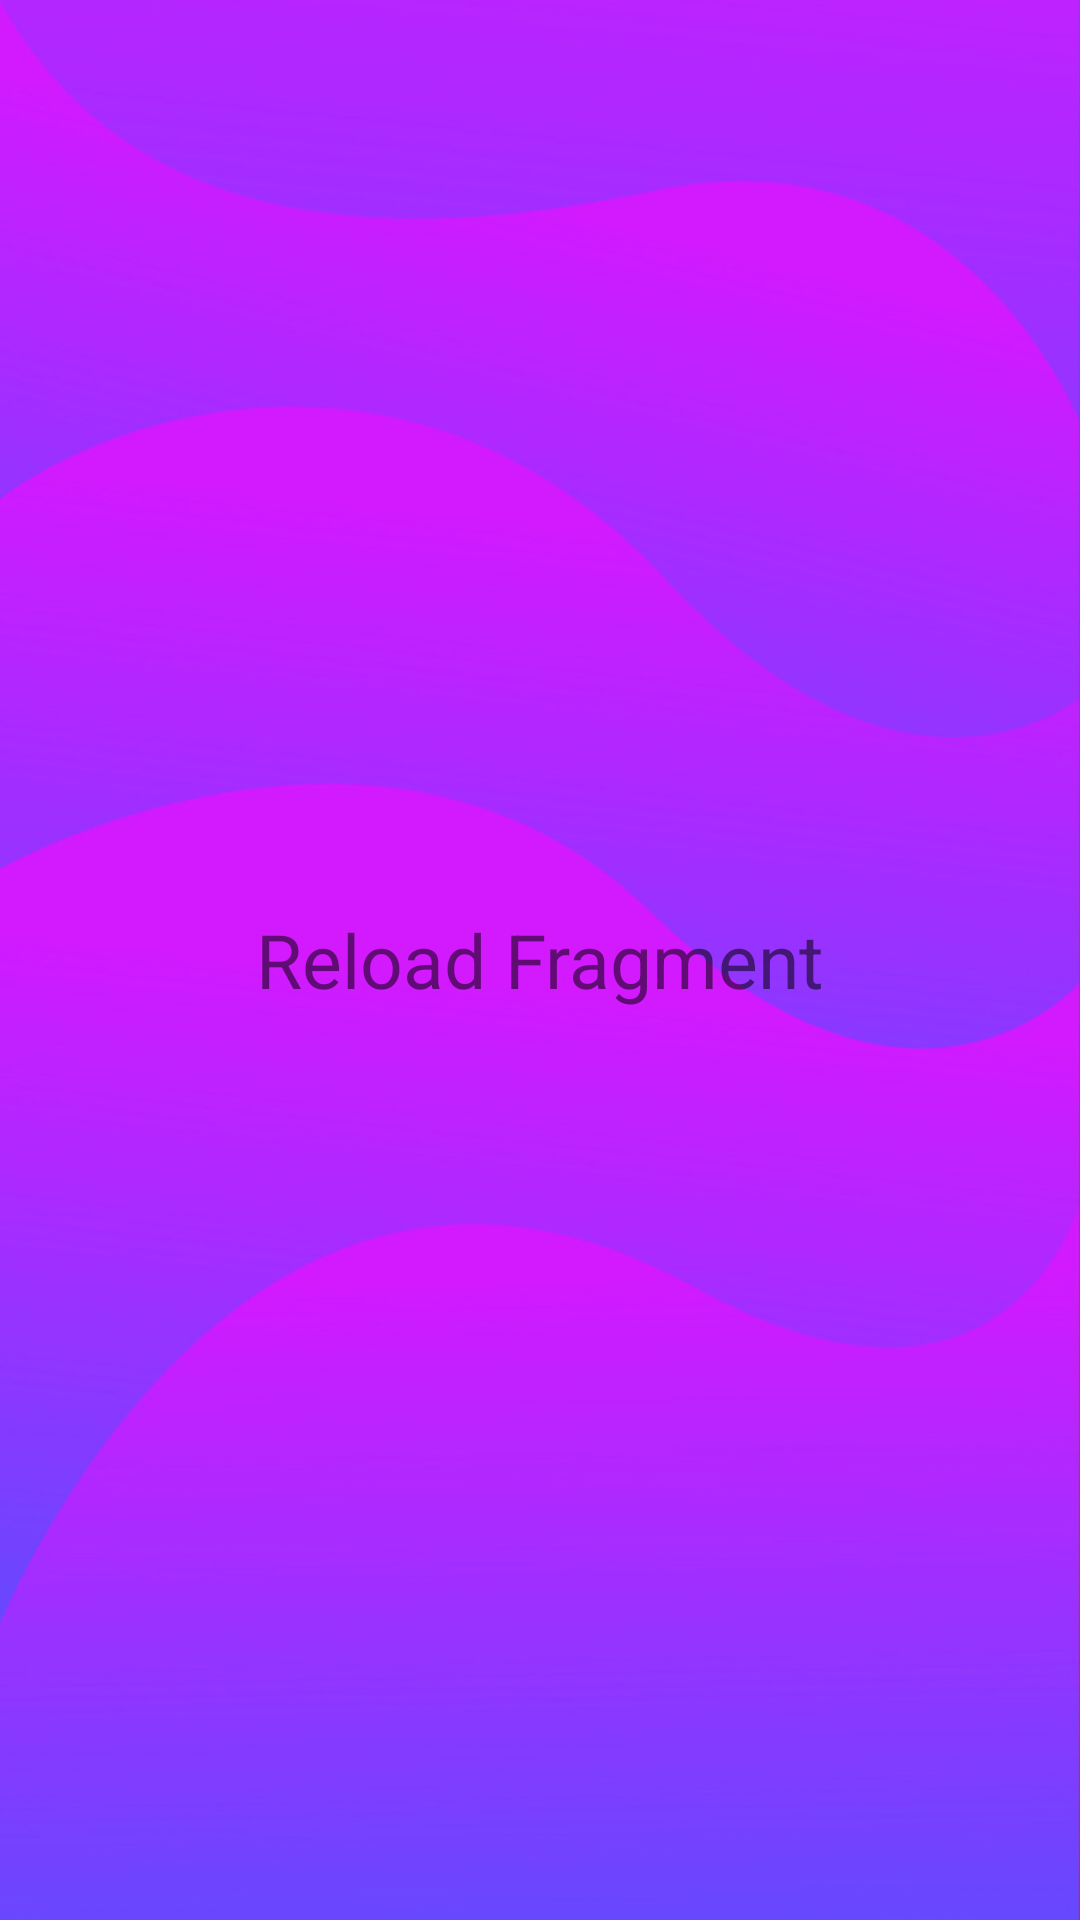

Produce the Android XML layout that renders to this screen, including the resource entries it uses.
<!-- AndroidManifest.xml: application theme Theme.SentimentAnalysis.NoActionBar -->
<!-- res/layout/fragment_reload.xml -->
<?xml version="1.0" encoding="utf-8"?>
<RelativeLayout xmlns:android="http://schemas.android.com/apk/res/android"
    xmlns:tools="http://schemas.android.com/tools"
    android:layout_width="match_parent"
    android:layout_height="match_parent"
    tools:context=".ReloadFragment">

    <TextView
        android:layout_width="wrap_content"
        android:layout_height="wrap_content"
        android:text="Reload Fragment"
        android:textSize="25dp"
        android:layout_centerInParent="true"/>

</RelativeLayout>
<!-- resources referenced by this layout -->
<resources>
  <style name="Theme.SentimentAnalysis.NoActionBar">
          <item name="windowActionBar">false</item>
          <item name="windowNoTitle">true</item>
      </style>
</resources>
